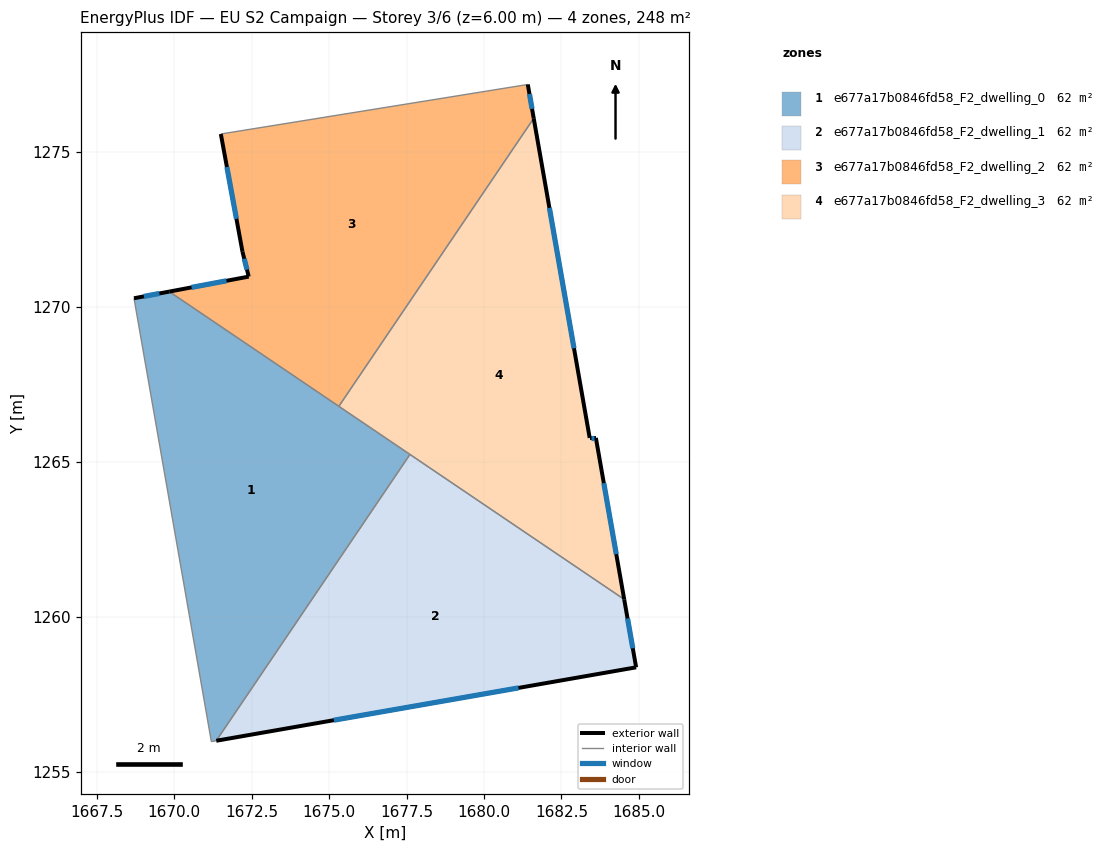
=== STOREY PLAN SPEC (per zone: floor XY polygon, exterior-wall plan segments, windows/doors) ===
zone 1: e677a17b0846fd58_F2_dwelling_0  (61.9 m²)
  floor: (1677.61, 1265.25) (1671.36, 1256.00) (1671.20, 1255.97) (1668.70, 1270.29) (1669.84, 1270.50)
  exterior wall: (1669.84, 1270.50) – (1668.70, 1270.29)  [1.2 m]
    window: (1669.52, 1270.44) – (1669.02, 1270.35)  [0.7 m²]
  interior walls: 5
zone 2: e677a17b0846fd58_F2_dwelling_1  (61.9 m²)
  floor: (1684.53, 1260.57) (1684.91, 1258.37) (1671.36, 1256.00) (1677.61, 1265.25)
  exterior wall: (1684.91, 1258.37) – (1684.53, 1260.57)  [2.2 m]
    window: (1684.80, 1258.99) – (1684.63, 1259.95)  [1.3 m²]
  exterior wall: (1671.36, 1256.00) – (1684.91, 1258.37)  [13.8 m]
    window: (1675.16, 1256.67) – (1681.11, 1257.71)  [8.0 m²]
  interior walls: 2
zone 3: e677a17b0846fd58_F2_dwelling_2  (61.9 m²)
  floor: (1681.41, 1277.19) (1681.60, 1276.09) (1675.31, 1266.80) (1669.84, 1270.50) (1672.41, 1270.99) (1672.20, 1271.79) (1671.51, 1275.59)
  exterior wall: (1671.51, 1275.59) – (1672.20, 1271.79)  [3.9 m]
    window: (1671.70, 1274.52) – (1672.01, 1272.85)  [2.2 m²]
  exterior wall: (1681.60, 1276.09) – (1681.41, 1277.19)  [1.1 m]
    window: (1681.55, 1276.40) – (1681.47, 1276.88)  [0.6 m²]
  exterior wall: (1672.41, 1270.99) – (1669.84, 1270.50)  [2.6 m]
    window: (1671.69, 1270.85) – (1670.56, 1270.64)  [1.5 m²]
  exterior wall: (1672.20, 1271.79) – (1672.41, 1270.99)  [0.8 m]
    window: (1672.26, 1271.56) – (1672.35, 1271.21)  [0.5 m²]
  interior walls: 3
zone 4: e677a17b0846fd58_F2_dwelling_3  (61.9 m²)
  floor: (1681.60, 1276.09) (1683.41, 1265.78) (1683.61, 1265.78) (1684.53, 1260.57) (1675.31, 1266.80)
  exterior wall: (1683.41, 1265.78) – (1681.60, 1276.09)  [10.5 m]
    window: (1682.91, 1268.67) – (1682.11, 1273.20)  [6.1 m²]
  exterior wall: (1683.61, 1265.78) – (1683.41, 1265.78)  [0.2 m]
    window: (1683.56, 1265.78) – (1683.47, 1265.78)  [0.1 m²]
  exterior wall: (1684.53, 1260.57) – (1683.61, 1265.78)  [5.3 m]
    window: (1684.27, 1262.03) – (1683.87, 1264.32)  [3.1 m²]
  interior walls: 3

=== DERIVED (storey summary) ===
Building: EU S2 Campaign
Storey: 3 of 6  (floor level z = 6.00 m)
Storey gross floor area: 247.6 m²
Zones on this storey: 4
  - e677a17b0846fd58_F2_dwelling_0: floor 61.9 m²; exterior wall 1.2 m (3.5 m²); 1 window(s) 0.7 m²; WWR 19.3%
  - e677a17b0846fd58_F2_dwelling_1: floor 61.9 m²; exterior wall 16.0 m (48.0 m²); 2 window(s) 9.3 m²; WWR 19.3%
  - e677a17b0846fd58_F2_dwelling_2: floor 61.9 m²; exterior wall 8.4 m (25.2 m²); 4 window(s) 4.9 m²; WWR 19.3%
  - e677a17b0846fd58_F2_dwelling_3: floor 61.9 m²; exterior wall 16.0 m (47.9 m²); 3 window(s) 9.3 m²; WWR 19.3%
Zone adjacency (shared interzone walls):
  - e677a17b0846fd58_F2_dwelling_0 ↔ e677a17b0846fd58_F2_dwelling_1
  - e677a17b0846fd58_F2_dwelling_0 ↔ e677a17b0846fd58_F2_dwelling_2
  - e677a17b0846fd58_F2_dwelling_0 ↔ e677a17b0846fd58_F2_dwelling_3
  - e677a17b0846fd58_F2_dwelling_1 ↔ e677a17b0846fd58_F2_dwelling_3
  - e677a17b0846fd58_F2_dwelling_2 ↔ e677a17b0846fd58_F2_dwelling_3